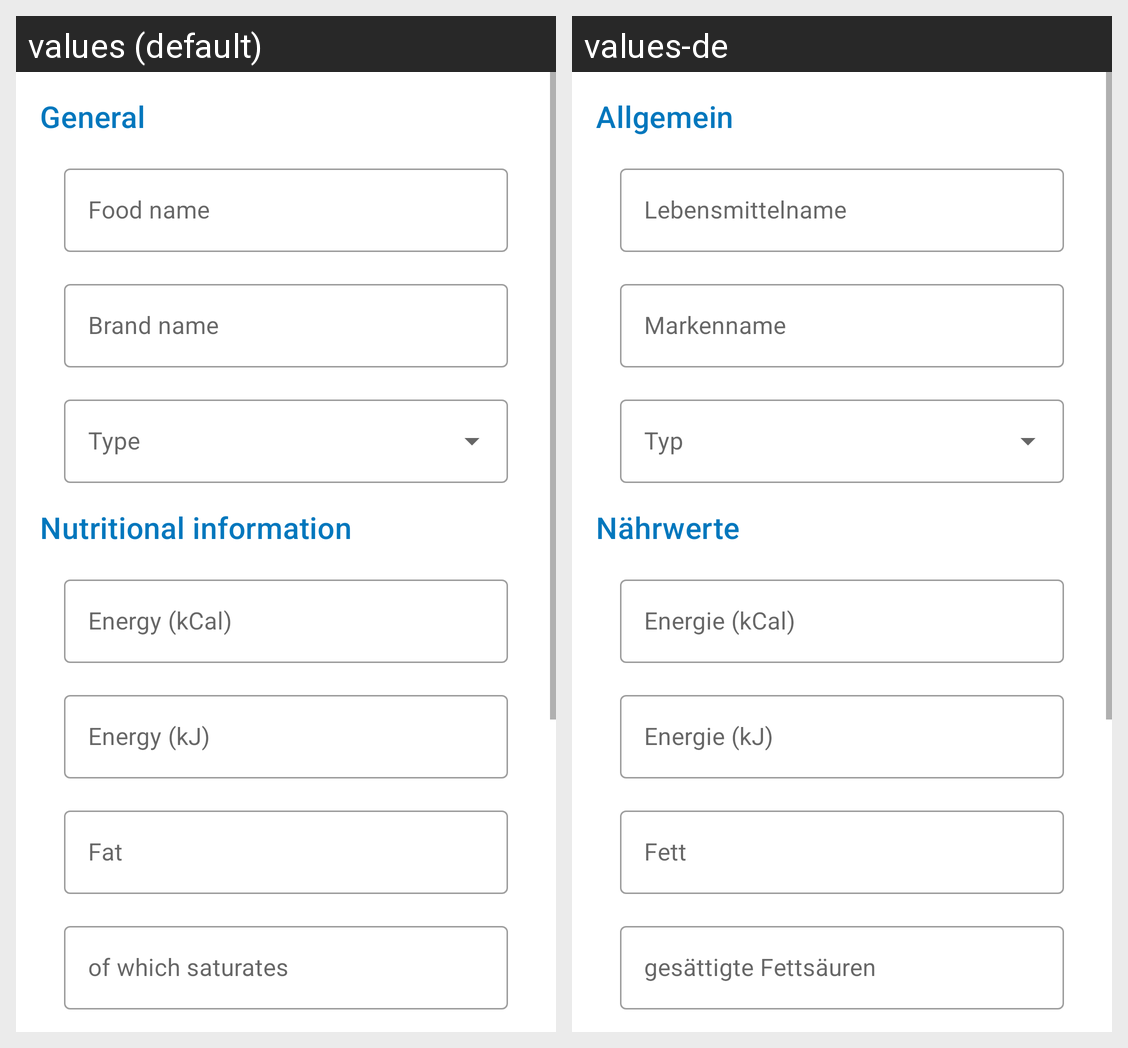

This grid shows one Android layout under two languages. Give, for every string resource on the screen, its name, the default text and each shown locale's text.
Android screen res/layout/fragment_food_edit.xml rendered under 2 locales, left to right: values (default), values-de. Device: Nexus 5 (rendered at 1080×1920; each locale shown at half size, 540×960, under a caption strip naming it); theme AppTheme.
Strings drawn on this screen, with the default value and each locale's value (text and hints the layout hard-codes, and strings that could not be matched under every locale, appear in the picture but are not listed):

general
  values: General
  values-de: Allgemein

food_name
  values: Food name
  values-de: Lebensmittelname

brand_name
  values: Brand name
  values-de: Markenname

nutritional_information
  values: Nutritional information
  values-de: Nährwerte

energy_kcal
  values: Energy (kCal)
  values-de: Energie (kCal)

energy_kj
  values: Energy (kJ)
  values-de: Energie (kJ)

fat
  values: Fat
  values-de: Fett

of_which_saturates
  values: of which saturates
  values-de: gesättigte Fettsäuren
